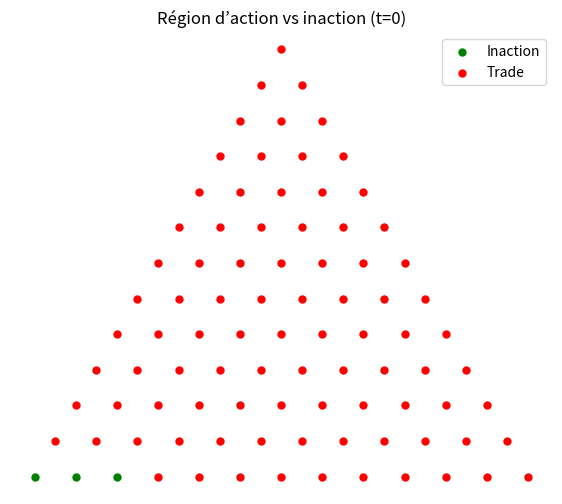
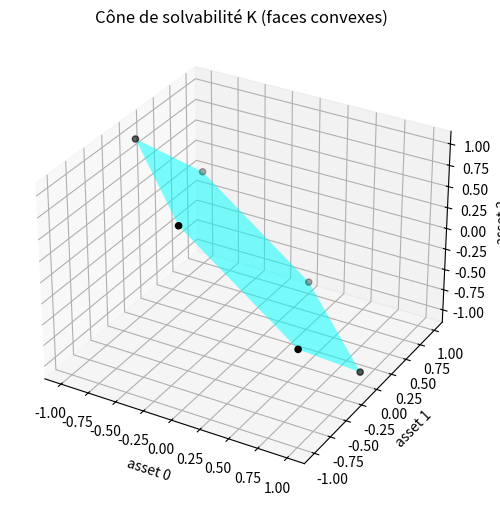

The script that saved these images, in order:
"""
Multi-Asset QVI — version avec cône de solvabilité rempli

- CRRA avec coûts proportionnels (Kabanov)
- QVI discrète (grille du simplexe)
- KD-tree pour nearest neighbor
- Graphiques :
    * Région d’inaction vs trade (2D)
    * Cône de solvabilité K (3D avec faces convexes)
"""

import numpy as np
import matplotlib.pyplot as plt
from scipy.spatial import cKDTree, ConvexHull
from mpl_toolkits.mplot3d.art3d import Poly3DCollection

# ------------------ Paramètres ------------------
T = 1.0
N = 24
dt = T / N
gamma = 15.0

m = 2                       # actifs risqués
d = m + 1                   # total (incl. sans risque)
r = 0.02
mu = np.array([0.07, 0.09])
sigma = np.array([0.20, 0.25])
rho = np.array([[1.0, 0.3],[0.3, 1.0]])

lambda_vec = np.array([0.0, 0.003, 0.004])   # spreads
Lambda = lambda_vec[:, None] + lambda_vec[None, :]

n_mc = 400
rng = np.random.default_rng(123)

# ------------------ CRRA ------------------
def u_crra(w):
    w = np.maximum(w, 1e-12)
    return np.log(w) if gamma == 1 else w**(1.0-gamma)/(1.0-gamma)

# ------------------ Tirages ------------------
L = np.linalg.cholesky(rho)
Z = rng.standard_normal((N, n_mc, m))
Z_corr = Z @ L.T
S_rel = np.exp((mu - 0.5*sigma**2)*dt + sigma*np.sqrt(dt)*Z_corr)
B_rel = float(np.exp(r*dt))

# ------------------ Grilles ------------------
def simplex_grid_d3(M=10, eps=0.02):
    pts=[]
    for i in range(M+1):
        for j in range(M+1-i):
            k=M-i-j
            w=np.array([i/M,j/M,k/M])
            w=(1-2*eps)*w+eps*np.array([1,1,1])
            pts.append(w)
    return np.array(pts)

Wgrid = simplex_grid_d3(M=12, eps=0.02)   # états
Cgrid = simplex_grid_d3(M=6, eps=0.02)    # contrôles
n_states, n_controls = len(Wgrid), len(Cgrid)

tree = cKDTree(Wgrid)

# ------------------ Fonctions ------------------
def trade_cost(w_from, w_to):
    return float(np.dot(lambda_vec, np.abs(w_to-w_from)))

def step_values_all(w_from, Cgrid, V_next, t):
    """Valeurs pour tous les contrôles"""
    R_risk=S_rel[t]
    R=np.concatenate([np.full((n_mc,1),B_rel),R_risk],axis=1)
    vals=[]
    for c in Cgrid:
        tau=trade_cost(w_from,c)
        if tau>=1: vals.append(-np.inf); continue
        M=R@c; M=np.maximum(M,1e-16)
        w_next=(R*c)/M[:,None]
        idx=tree.query(w_next)[1]
        Vn=V_next[idx]
        factor=(1-tau)**(1-gamma)*M**(1-gamma)
        vals.append(np.mean(factor*Vn))
    return np.array(vals)

# ------------------ QVI backward ------------------
V=np.zeros((N+1,n_states))
V[N,:]=u_crra(1.0)

print(f"QVI: états={n_states}, contrôles={n_controls}, N={N}")
for t in range(N-1,-1,-1):
    V_next=V[t+1,:]; V_t=np.empty(n_states)
    for i,w in enumerate(Wgrid):
        vals=step_values_all(w,Cgrid,V_next,t)
        V_t[i]=np.max(vals)
    V[t,:]=V_t
    if (N-t)%4==0: print(f"t={t:02d} | V min={V_t.min():.2e}, max={V_t.max():.2e}")

print("QVI terminée.")

# ------------------ Bande d'inaction t=0 ------------------
V1=V[1,:]; inaction=np.zeros(n_states,bool)
for i,w in enumerate(Wgrid):
    vals=step_values_all(w,Cgrid,V1,0)
    # valeur inaction = contrôle le plus proche de w
    j_close=np.argmin(np.linalg.norm(Cgrid-w,axis=1))
    v_nt=vals[j_close]
    v_best=vals.max()
    inaction[i]=(v_nt>=v_best-1e-12)
print(f"Inaction: {inaction.mean()*100:.1f}% des états")

# ------------------ Graphiques ------------------
def bary_to_cart_2d(w):
    A=np.array([[0,0],[1,0],[0.5,np.sqrt(3)/2]])
    return w@A

# Région d'action/inaction
xy=np.array([bary_to_cart_2d(w) for w in Wgrid])
plt.figure(figsize=(7,6))
plt.scatter(xy[inaction,0],xy[inaction,1],c='g',s=25,label="Inaction")
plt.scatter(xy[~inaction,0],xy[~inaction,1],c='r',s=25,label="Trade")
plt.title("Région d’action vs inaction (t=0)")
plt.axis('equal');plt.axis('off');plt.legend()

# Cône de solvabilité K (3D avec faces convexes)
fig=plt.figure(figsize=(7,6))
ax=fig.add_subplot(111,projection='3d')
e=np.eye(3)
gens=[]
for i in range(3):
    for j in range(3):
        if i==j: continue
        qij=(1+lambda_vec[i])/max(1e-12,1-lambda_vec[j])
        g=e[i]-qij*e[j]
        gens.append(g)

gens=np.array(gens)
hull=ConvexHull(gens)
for simplex in hull.simplices:
    tri=gens[simplex]
    poly=Poly3DCollection([tri],alpha=0.3,facecolor="cyan")
    ax.add_collection3d(poly)
ax.scatter(gens[:,0],gens[:,1],gens[:,2],c='k')
ax.set_title("Cône de solvabilité K (faces convexes)")
ax.set_xlabel("asset 0");ax.set_ylabel("asset 1");ax.set_zlabel("asset 2")

plt.show()
